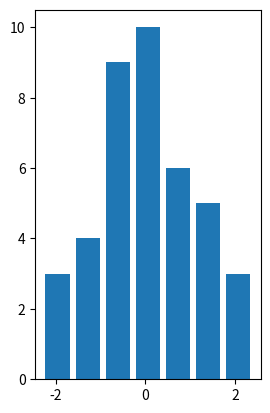

Source code (Python): (Note: this script raises an exception after producing the figure.)
import matplotlib.pyplot as plt
import numpy as np
from scipy.stats import norm, t

def plotData(data, nbins):
	# Plot the histogram
	n, bins, patches = plt.hist(data, nbins, normed=1, facecolor='blue', alpha=0.9, rwidth=0.8)
	
	# Calculate mu, sigma
	mu = np.mean(data)
	std1 = np.std(data)
	sigma = std1**2
	x = np.arange(-5, 10, 0.01)

	# Plot the gaussian fit
	f1 = norm.pdf(x, mu, sigma)
	plt.plot(x, f1, 'b:', linewidth=2.0)

	# Plot student t
	dof = nbins - 1
	nu = 1
	dist = t(dof)
	f2 = dist.pdf(x)
	plt.plot(x, f2, 'r', linewidth=2.0)
	
	# Laplace distribution
	b = np.sqrt(sigma/2)
	f3 = 1/(2 * b) * np.exp(-np.abs(x - mu) / b)
	plt.plot(x, f3, 'b--', linewidth=2.0)


n = 40
np.random.seed(8)
data = np.random.randn(n, 1)
outliers = np.array([8, 8.75, 9.5])
nn = len(outliers)
nbins = 7

legend_str = ['Gauss', 'Student', 'Laplace']
ax1 = plt.subplot(121)
plotData(data, nbins)
ax1.set_ylim([0, 0.5])
ax1.set_xlim([-5, 10])
ax1.legend(legend_str)

ax2 = plt.subplot(122)
ax2.set_ylim([0, 0.5])
ax2.set_xlim([-5, 10])
outliers = np.reshape(outliers, (3,1))
outliers = np.concatenate((data, outliers), axis=0)
plotData(outliers, nbins + nn)
ax2.legend(legend_str)

plt.show()
#plotPDFs([data ; outliers])